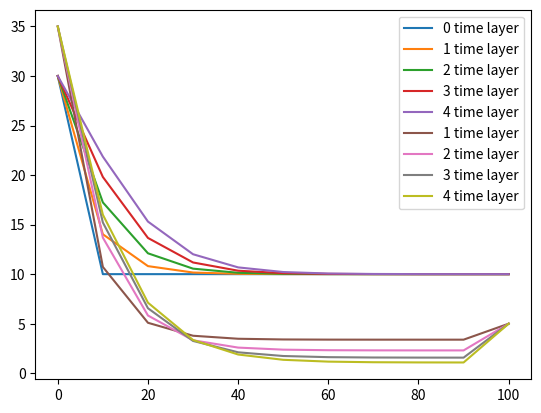

Python code for this plot:
import math
import matplotlib.pyplot as plot

N = 9
k = 1.5  
G = 0.4  
l = 100   

n = 10  
t = 30  
T = 5  
h = l / n  
y = 0.0065  

D = 0.00001  
C = 0.1 * k  
Cp = 4.2 * math.pow(10, 6)  
Cn = 3 * math.pow(10, 6)  
lam = 0.3  
Dt = lam / Cp  
C0 = 5
C1 = 35
C2 = 5
T0 = 10
T1 = 30
T2 = 10
H1 = 5
H2 = 1
V = (H1 - H2) * k / l


def get_coef(M, Rp, Rm, add):
    a = M / math.pow(h, 2) - Rm / h
    b = M / math.pow(h, 2) + Rp / h
    c = a + b + add

    return a, b, c
def get_F(T):
    F = []
    for i in range(0, len(T)-1):
        F.append([])
        for j in range(1, len(T[i+1])-1):
            F[i].append(Dt*(T[i+1][j-1]-2*T[i+1][j]+T[i+1][j+1])/(D*h**2))
    return F


def massTrans(F):
    Fk = G / (D * t)
    Fplus = y * C / (2 * D)
    M = 1 / (1 + (h * V) / (2 * D))
    r = -V / D
    a, b, c = get_coef(M, 0, r, y / D + G / (D * t))
    firstArray = [C1]
    for i in range(1, n):
        firstArray.append(C0)
    firstArray.append(C2)
    print("Mass")
    print(firstArray)

    DrawingArray = [firstArray.copy()]
    for i in range(1, T):
        secondArray = [C2]
        L = [0]
        B = [C1]
        for j in range(1, n):
            L.append(b / (c - a * L[j - 1]))
            B.append((a * B[j - 1] + Fk * firstArray[j] + Fplus + F[i-1][j-1]) / (c - a * L[j - 1]))
        for j in range(n - 1, 0, -1):
            secondArray.append(round(L[j] * secondArray[n - 1 - j] + B[j], 5))
        secondArray.append(C1)
        secondArray.reverse()
        DrawingArray.append(secondArray)
        firstArray[:] = secondArray[:]
        print(secondArray)

    return DrawingArray

def heatTrans():
    firstArray = [T1]
    r = -V * Cp / lam
    M = 1 / (1 + 0.5 * h * math.fabs(r))
    nT = Cn / lam
    Fk = nT / t
    a, b, c = get_coef(M, 0, r, Fk)

    for i in range(1, n):
        firstArray.append(T0)
    firstArray.append(T2)
    print("Heat")
    print(firstArray)

    DrawingArray = [firstArray.copy()]
    for i in range(1, T):
        secondArray = [T2]
        L = [0]
        B = [T1]
        for j in range(1, n):
            L.append(b / (c - a * L[j - 1]))
            B.append((a * B[j - 1] + Fk * firstArray[j]) / (c - a * L[j - 1]))
        for j in range(n - 1, 0, -1):
            secondArray.append(round(L[j] * secondArray[n - 1 - j] + B[j], 5))
        secondArray.append(T1)
        secondArray.reverse()
        DrawingArray.append(secondArray)
        firstArray[:] = secondArray[:]
        print(secondArray)
    return DrawingArray

firstDrawingArray = heatTrans()
F = get_F(firstDrawingArray)
secondDrawingArray = massTrans(F)

def teploperenos():
    for i in range(len(firstDrawingArray)):
        plot.plot([p * h for p in range(len(firstDrawingArray[i]))], [p for p in firstDrawingArray[i]], label='{} time layer'. format(i))
    plot.legend()
    plot.show()

def teplomasoperenos():
    for i in range(1, len(secondDrawingArray)):
        plot.plot([p * h for p in range(len(secondDrawingArray[i]))], [p for p in secondDrawingArray[i]], label='{} time layer'. format(i))
    plot.legend()
    plot.show()

teploperenos()
teplomasoperenos()
